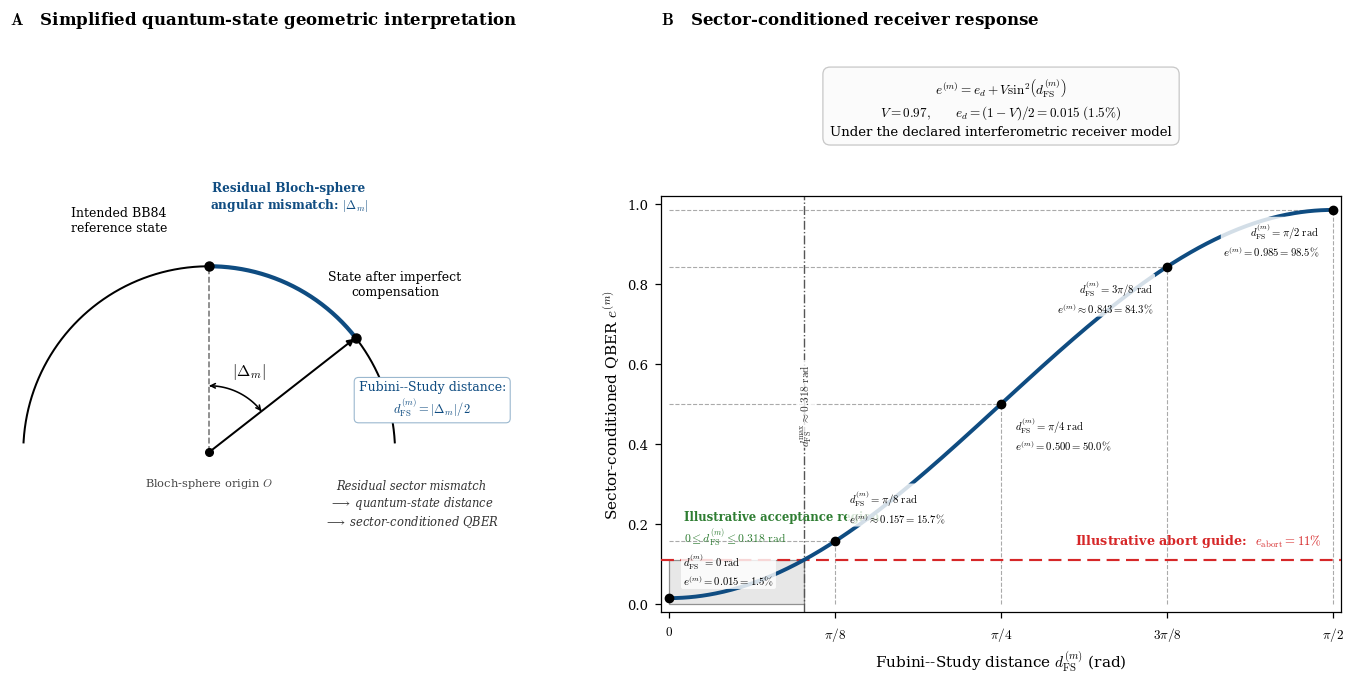

This figure's Python source:
import numpy as np
import matplotlib.pyplot as plt
import matplotlib.patches as patches
from matplotlib.path import Path


# Publication-style defaults.  The screen figure uses a moderate DPI; exported
# files are still saved at 300 DPI below.
plt.rcParams.update(
    {
        "font.family": "serif",
        "font.size": 10,
        "axes.labelsize": 11,
        "axes.titlesize": 12,
        "xtick.labelsize": 9.5,
        "ytick.labelsize": 9.5,
        "mathtext.fontset": "cm",
        "figure.autolayout": False,
    }
)

BLUE = "#0f4c81"
GREEN = "#2e7d32"
RED = "#d62728"
GREY = "#777777"


fig = plt.figure(figsize=(13.5, 6.8), dpi=140, constrained_layout=True)
fig.patch.set_facecolor("white")
fig.get_layout_engine().set(w_pad=0.08, h_pad=0.08, wspace=0.10, hspace=0.08)

outer = fig.add_gridspec(1, 2, width_ratios=(1.0, 1.38))
right = outer[1].subgridspec(2, 1, height_ratios=(1.32, 4.2))

ax_a = fig.add_subplot(outer[0])
ax_b_info = fig.add_subplot(right[0])
ax_b = fig.add_subplot(right[1])

# ---------------------------------------------------------------------------
# Panel A: geometric interpretation
# ---------------------------------------------------------------------------
ax_a.set_title(
    r"$\mathbf{A}$   Simplified quantum-state geometric interpretation",
    loc="left",
    pad=10,
    fontweight="bold",
)
ax_a.set_aspect("equal", adjustable="box")
ax_a.set_anchor("N")
ax_a.axis("off")
ax_a.set_xlim(-0.035, 1.0)
ax_a.set_ylim(0.0, 1.0)

# Bloch-sphere cross-section.  The two state vectors start at the same origin
# and terminate on the circumference; no Euclidean chord is used as d_FS.
origin = np.array((0.34, 0.22))
sphere_radius = 0.35
theta_reference_deg = 90.0
theta_residual_deg = 38.0

theta_sphere = np.radians(np.linspace(3.0, 177.0, 350))
ax_a.plot(
    origin[0] + sphere_radius * np.cos(theta_sphere),
    origin[1] + sphere_radius * np.sin(theta_sphere),
    color="black",
    lw=1.45,
    zorder=1,
)

pt_intended = origin + sphere_radius * np.array(
    (
        np.cos(np.radians(theta_reference_deg)),
        np.sin(np.radians(theta_reference_deg)),
    )
)
pt_imperfect = origin + sphere_radius * np.array(
    (
        np.cos(np.radians(theta_residual_deg)),
        np.sin(np.radians(theta_residual_deg)),
    )
)

# Reference and residual Bloch radii: both start exactly at O and meet the arc.
ax_a.plot(
    [origin[0], pt_intended[0]],
    [origin[1], pt_intended[1]],
    color=GREY,
    ls="--",
    lw=1.15,
    zorder=2,
)
ax_a.add_patch(
    patches.FancyArrowPatch(
        origin,
        pt_imperfect,
        arrowstyle="-|>",
        mutation_scale=10,
        color="black",
        lw=1.45,
        shrinkA=0,
        shrinkB=1,
        zorder=3,
    )
)

# The blue curve is the geodesic arc between the two state endpoints.
theta_geodesic = np.radians(
    np.linspace(theta_residual_deg, theta_reference_deg, 150)
)
ax_a.plot(
    origin[0] + sphere_radius * np.cos(theta_geodesic),
    origin[1] + sphere_radius * np.sin(theta_geodesic),
    color=BLUE,
    lw=3.0,
    solid_capstyle="round",
    zorder=4,
)

ax_a.plot(*origin, "ko", markersize=5.5, zorder=6)
ax_a.plot(*pt_intended, "ko", markersize=6.5, zorder=6)
ax_a.plot(*pt_imperfect, "ko", markersize=6.5, zorder=6)

# Delta_m is the central angle between the two Bloch radii.
angle_radius = 0.125
angle_values = np.radians(
    np.linspace(theta_residual_deg, theta_reference_deg, 50)
)
angle_vertices = np.column_stack(
    (
        origin[0] + angle_radius * np.cos(angle_values),
        origin[1] + angle_radius * np.sin(angle_values),
    )
)
angle_path = Path(
    angle_vertices,
    [Path.MOVETO] + [Path.LINETO] * (len(angle_vertices) - 1),
)
ax_a.add_patch(
    patches.FancyArrowPatch(
        path=angle_path,
        arrowstyle="<->",
        mutation_scale=8,
        color="black",
        lw=1.15,
        zorder=5,
    )
)

theta_mid_deg = 0.5 * (theta_reference_deg + theta_residual_deg)
angle_label_position = origin + 0.17 * np.array(
    (
        np.cos(np.radians(theta_mid_deg)),
        np.sin(np.radians(theta_mid_deg)),
    )
)
ax_a.text(
    angle_label_position[0],
    angle_label_position[1],
    r"$|\Delta_m|$",
    fontsize=11.5,
    ha="center",
    va="center",
)

# Labels: angular separation and Fubini--Study distance are associated with
# the geodesic arc, never with the straight radial vector.
ax_a.text(
    0.49,
    0.67,
    "Residual Bloch-sphere\nangular mismatch: " + r"$|\Delta_m|$",
    fontsize=8.7,
    color=BLUE,
    ha="center",
    va="bottom",
    fontweight="bold",
)
ax_a.text(
    0.76,
    0.32,
    "Fubini--Study distance:\n" + r"$d_{\mathrm{FS}}^{(m)}=|\Delta_m|/2$",
    fontsize=9.0,
    color=BLUE,
    ha="center",
    va="center",
    bbox=dict(
        boxstyle="round,pad=0.35",
        facecolor="white",
        edgecolor="#9bb8cf",
        lw=0.8,
    ),
)
ax_a.text(
    0.17,
    0.63,
    "Intended BB84\nreference state",
    ha="center",
    va="bottom",
    fontsize=9.0,
)
ax_a.text(
    0.69,
    0.51,
    "State after imperfect\ncompensation",
    ha="center",
    va="bottom",
    fontsize=9.0,
)
ax_a.text(
    origin[0],
    origin[1] - 0.045,
    r"Bloch-sphere origin $O$",
    ha="center",
    va="top",
    fontsize=8.2,
    color="#444444",
)
ax_a.text(
    0.72,
    0.17,
    "Residual sector mismatch\n"
    r"$\longrightarrow$ quantum-state distance" "\n"
    r"$\longrightarrow$ sector-conditioned QBER",
    ha="center",
    va="top",
    fontsize=8.3,
    color="#333333",
    style="italic",
)

# ---------------------------------------------------------------------------
# Panel B: equation/parameters in a dedicated information band
# ---------------------------------------------------------------------------
ax_b_info.set_title(
    r"$\mathbf{B}$   Sector-conditioned receiver response",
    loc="left",
    pad=10,
    fontweight="bold",
)
ax_b_info.axis("off")

info_text = (
    r"$e^{(m)}=e_d+V\sin^2\!\left(d_{\mathrm{FS}}^{(m)}\right)$"
    "\n"
    r"$V=0.97,\qquad e_d=(1-V)/2=0.015\;(1.5\%)$" "\n"
    "Under the declared interferometric receiver model"
)
ax_b_info.text(
    0.5,
    0.47,
    info_text,
    transform=ax_b_info.transAxes,
    ha="center",
    va="center",
    fontsize=9.5,
    linespacing=1.35,
    bbox=dict(
        boxstyle="round,pad=0.55",
        facecolor="#fbfbfb",
        edgecolor="#c7c7c7",
        lw=0.9,
    ),
)


# Model and domain
V = 0.97
e_d = (1.0 - V) / 2.0
e_abort = 0.11
d_abort = np.arcsin(np.sqrt((e_abort - e_d) / V))

d_FS = np.linspace(0, np.pi / 2, 500)
e_m = e_d + V * np.sin(d_FS) ** 2

ax_b.set_xlabel(r"Fubini--Study distance $d_{\mathrm{FS}}^{(m)}$ (rad)")
ax_b.set_ylabel(r"Sector-conditioned QBER $e^{(m)}$")

# The illustrative acceptance area is bounded in both distance and QBER.
acceptance_box = patches.Rectangle(
    (0, 0),
    d_abort,
    e_abort,
    facecolor="#d9d9d9",
    edgecolor="#555555",
    lw=0.9,
    alpha=0.62,
    zorder=1,
)
ax_b.add_patch(acceptance_box)
ax_b.axvline(
    d_abort,
    color="#555555",
    ls="-.",
    lw=1.0,
    zorder=2,
)
ax_b.text(
    d_abort - 0.014,
    0.50,
    rf"$d_{{\mathrm{{FS}}}}^{{\max}}\approx {d_abort:.3f}\ \mathrm{{rad}}$",
    rotation=90,
    rotation_mode="anchor",
    ha="center",
    va="top",
    fontsize=8.2,
    color="#333333",
    bbox=dict(facecolor="white", edgecolor="none", alpha=0.78, pad=1.5),
    zorder=5,
)
ax_b.plot(d_FS, e_m, color=BLUE, lw=2.8, zorder=4)

# Illustrative guide: dashed styling remains distinguishable without color.
ax_b.axhline(e_abort, color=RED, ls=(0, (6, 3)), lw=1.55, zorder=3)
ax_b.annotate(
    r"Illustrative abort guide:  $e_{\mathrm{abort}}=11\%$",
    xy=(np.pi / 2, e_abort),
    xytext=(-8, 8),
    textcoords="offset points",
    ha="right",
    va="bottom",
    color=RED,
    fontsize=9.2,
    fontweight="bold",
)
ax_b.text(
    0.035,
    0.20,
    "Illustrative acceptance region\n"
    + rf"$0\leq d_{{\mathrm{{FS}}}}^{{(m)}}\leq {d_abort:.3f}\ \mathrm{{rad}}$",
    transform=ax_b.transAxes,
    color=GREEN,
    fontsize=8.4,
    ha="left",
    va="center",
    fontweight="bold",
)

# Reference points: every callout keeps distance and QBER as distinct quantities.
points_data = [
    (
        0.0,
        e_d,
        r"$d_{\mathrm{FS}}^{(m)}=0\ \mathrm{rad}$" "\n"
        r"$e^{(m)}=0.015=1.5\%$",
        (10, 8),
        "left",
        "bottom",
    ),
    (
        np.pi / 8,
        e_d + V * np.sin(np.pi / 8) ** 2,
        r"$d_{\mathrm{FS}}^{(m)}=\pi/8\ \mathrm{rad}$" "\n"
        r"$e^{(m)}\approx0.157=15.7\%$",
        (10, 12),
        "left",
        "bottom",
    ),
    (
        np.pi / 4,
        0.5,
        r"$d_{\mathrm{FS}}^{(m)}=\pi/4\ \mathrm{rad}$" "\n"
        r"$e^{(m)}=0.500=50.0\%$",
        (10, -8),
        "left",
        "top",
    ),
    (
        3 * np.pi / 8,
        e_d + V * np.sin(3 * np.pi / 8) ** 2,
        r"$d_{\mathrm{FS}}^{(m)}=3\pi/8\ \mathrm{rad}$" "\n"
        r"$e^{(m)}\approx0.843=84.3\%$",
        (-10, -8),
        "right",
        "top",
    ),
    (
        np.pi / 2,
        e_d + V,
        r"$d_{\mathrm{FS}}^{(m)}=\pi/2\ \mathrm{rad}$" "\n"
        r"$e^{(m)}=0.985=98.5\%$",
        (-10, -8),
        "right",
        "top",
    ),
]

for x, y, label, offset, ha, va in points_data:
    ax_b.plot(x, y, "ko", markersize=6, zorder=6)
    if x > 0:
        ax_b.plot([x, x], [0, y], color="#aaaaaa", ls="--", lw=0.8, zorder=2)
        ax_b.plot([0, x], [y, y], color="#aaaaaa", ls="--", lw=0.8, zorder=2)
    ax_b.annotate(
        label,
        xy=(x, y),
        xytext=offset,
        textcoords="offset points",
        fontsize=7.7,
        ha=ha,
        va=va,
        linespacing=1.15,
        zorder=7,
        bbox=dict(
            boxstyle="round,pad=0.18",
            facecolor="white",
            edgecolor="none",
            alpha=0.82,
        ),
    )

ax_b.set_xticks(
    [0, np.pi / 8, np.pi / 4, 3 * np.pi / 8, np.pi / 2],
    [r"$0$", r"$\pi/8$", r"$\pi/4$", r"$3\pi/8$", r"$\pi/2$"],
)
ax_b.set_yticks(np.linspace(0, 1, 6))
ax_b.set_xlim(-0.02, np.pi / 2 + 0.02)
ax_b.set_ylim(-0.02, 1.02)
ax_b.tick_params(direction="out", length=4, width=0.9, pad=5)

for spine in ax_b.spines.values():
    spine.set_linewidth(0.9)
    spine.set_color("black")


fig.savefig("qkd_fubini_study_qber_fixed.png", dpi=300, facecolor="white")
fig.savefig("qkd_fubini_study_qber_fixed.pdf", facecolor="white")
if "agg" not in plt.get_backend().lower():
    plt.show()
